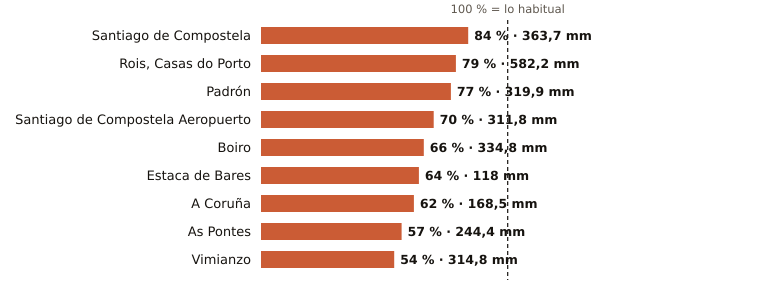

The data file committed next to this chart (first rows):
estacion, provincia, indicativo, mm_otono, referencia_mm, pct, periodo_referencia, hasta, hora
Santiago de Compostela, A Coruña, 1475X, 363.7, 433.6, 84, 1991-2020, 2026-11-20, 12
Rois, Casas do Porto, A Coruña, 1476R, 582.2, 740.8, 79, 1991-2020, 2026-11-20, 10
Padrón, A Coruña, 1473A, 319.9, 415.7, 77, 1997-2025, 2026-11-20, 12
Santiago de Compostela Aeropuerto, A Coruña, 1428, 311.8, 448.4, 70, 1991-2020, 2026-11-20, 12
Boiro, A Coruña, 1442U, 334.8, 506.8, 66, 1991-2020, 2026-11-20, 10
Estaca de Bares, A Coruña, 1351, 118.0, 184.9, 64, 1995-2025, 2026-11-20, 12
A Coruña, A Coruña, 1387, 168.5, 271.8, 62, 1991-2020, 2026-11-20, 10
As Pontes, A Coruña, 1363X, 244.4, 427.0, 57, 2009-2025, 2026-11-20, 10
Vimianzo, A Coruña, 1399, 314.8, 580.8, 54, 1991-2020, 2026-11-20, 8
